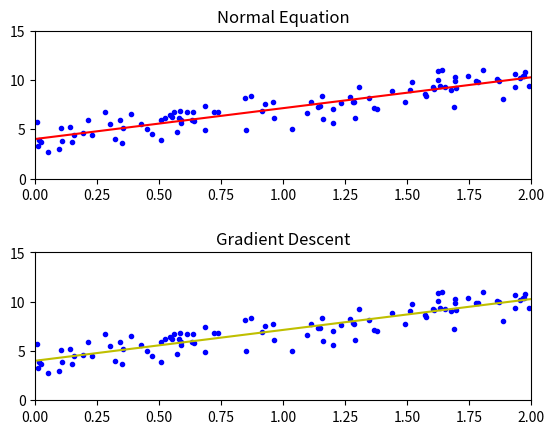

Here is the Python script that generated this plot:
import numpy as np
import matplotlib
import matplotlib.pyplot as plt


X = 2 * np.random.rand(100,1)
y = 4 + 3 * X + np.random.randn(100,1)
X_b = np.c_[np.ones((100 ,1)), X]

#Calculate Normal Equation
theta_norm = np.linalg.inv(X_b.T.dot(X_b)).dot(X_b.T).dot(y)

#Make predictions
X_new_norm = np.array([[0], [2]])
X_new_norm_b = np.c_[np.ones((2,1)), X_new_norm]
y_pred_norm = X_new_norm_b.dot(theta_norm)

# Do a gradient descent
eta =0.1
n_iterations = 1000
m = 100

theta_grad = np.random.rand(2,1)

for iteration in range(n_iterations):
    gradients = 2/m * X_b.T.dot(X_b.dot(theta_grad) - y)
    theta_grad = theta_grad - eta * gradients

# Make prediction     
X_new_grad = np.array([[0], [2]])
X_new_grad_b = np.c_[np.ones((2,1)), X_new_norm]
y_pred_grad = X_new_grad_b.dot(theta_grad)
    

# show things
fig = plt.figure()
fig.subplots_adjust(hspace=0.5)

ax1 = fig.add_subplot(211)
ax1.set_title('Normal Equation')
ax1.plot(X,y,"b.")
ax1.plot(X_new_norm, y_pred_norm, "r-")
ax1.axis([0,2,0,15])


ax2 = fig.add_subplot(212)
ax2.set_title('Gradient Descent')
ax2.plot(X,y,"b.")
ax2.plot(X_new_grad, y_pred_grad, "y-")
ax2.axis([0,2,0,15])
plt.show()
